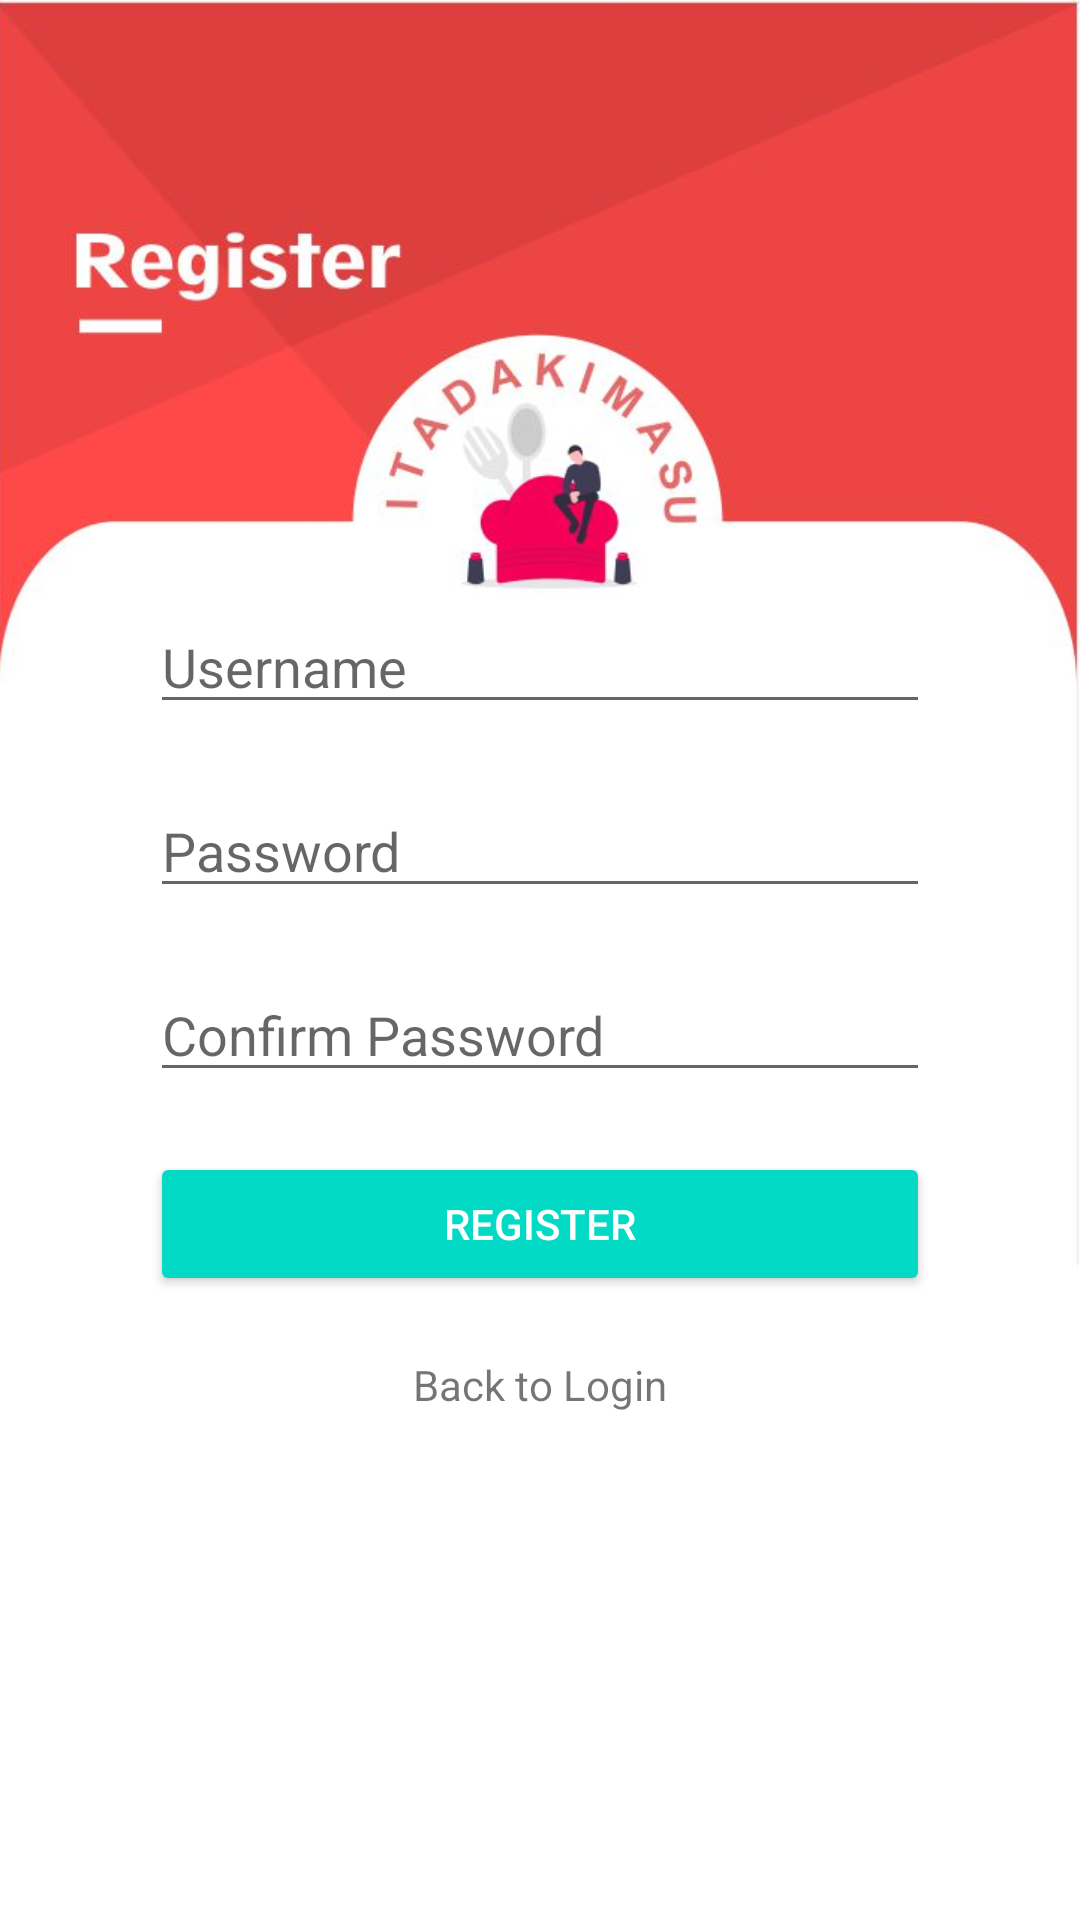

Layout XML and referenced resources for this Android screen:
<!-- AndroidManifest.xml: application theme Theme.Restoran -->
<!-- res/layout/activity_register.xml -->
<?xml version="1.0" encoding="utf-8"?>
<RelativeLayout
xmlns:android="http://schemas.android.com/apk/res/android"
xmlns:tools="http://schemas.android.com/tools"
android:layout_width="match_parent"
android:layout_height="match_parent">

<ImageView
    android:layout_width="match_parent"
    android:layout_height="match_parent"
    android:scaleType="centerCrop"
    android:src="@drawable/register"/>

<LinearLayout
    android:layout_width="match_parent"
    android:layout_height="match_parent"
    android:orientation="vertical"
    tools:context=".RegisterActivity">

    <EditText
        android:id="@+id/txID"
        android:layout_width="match_parent"
        android:layout_height="wrap_content"
        android:layout_marginBottom="10dp"
        android:hint="Username"
        android:inputType="textPersonName"
        android:visibility="gone"/>
    <EditText
        android:id="@+id/txUsernameReg"
        android:layout_width="match_parent"
        android:layout_height="wrap_content"
        android:layout_marginTop="200dp"
        android:layout_marginLeft="50dp"
        android:layout_marginRight="50dp"
        android:layout_marginBottom="20dp"
        android:hint="Username"
        android:inputType="textPersonName" />
    <EditText
        android:id="@+id/txPasswordReg"
        android:layout_width="match_parent"
        android:layout_height="wrap_content"
        android:layout_marginLeft="50dp"
        android:layout_marginRight="50dp"
        android:layout_marginBottom="20dp"
        android:hint="Password"
        android:inputType="textPassword" />
    <EditText
        android:id="@+id/txConPassword"
        android:layout_width="match_parent"
        android:layout_height="wrap_content"
        android:layout_marginLeft="50dp"
        android:layout_marginRight="50dp"
        android:layout_marginBottom="20dp"
        android:hint="Confirm Password"
        android:inputType="textPassword" />
    <Button
        android:id="@+id/btnRegister"
        android:layout_width="match_parent"
        android:layout_height="wrap_content"
        android:text="Register"
        android:layout_marginLeft="50dp"
        android:layout_marginRight="50dp"
        android:layout_marginBottom="20dp"
        style="@style/Widget.AppCompat.Button.Colored" />
    <TextView
        android:id="@+id/tvRegister"
        android:layout_width="wrap_content"
        android:layout_height="wrap_content"
        android:layout_gravity="center"
        android:text="Back to Login"
        android:layout_marginLeft="50dp"
        android:layout_marginRight="50dp"
        android:layout_marginBottom="30dp"/>

</LinearLayout>
</RelativeLayout>
<!-- resources referenced by this layout -->
<resources>
  <!-- drawable register: jpg bitmap (drawable, 43954 bytes) -->
  <style name="Theme.Restoran" parent="Theme.MaterialComponents.DayNight.DarkActionBar">
          
          <item name="colorPrimary">@color/purple_500</item>
          <item name="colorPrimaryVariant">@color/purple_700</item>
          <item name="colorOnPrimary">@color/white</item>
          
          <item name="colorSecondary">@color/teal_200</item>
          <item name="colorSecondaryVariant">@color/teal_700</item>
          <item name="colorOnSecondary">@color/black</item>
          
          <item name="android:statusBarColor" tools:targetApi="l">?attr/colorPrimaryVariant</item>
          
      </style>
  <color name="purple_500">#32906C</color>
  <color name="purple_700">#32906C</color>
  <color name="white">#FFFFFFFF</color>
  <color name="teal_200">#FF03DAC5</color>
  <color name="teal_700">#FF018786</color>
  <color name="black">#FF000000</color>
</resources>
